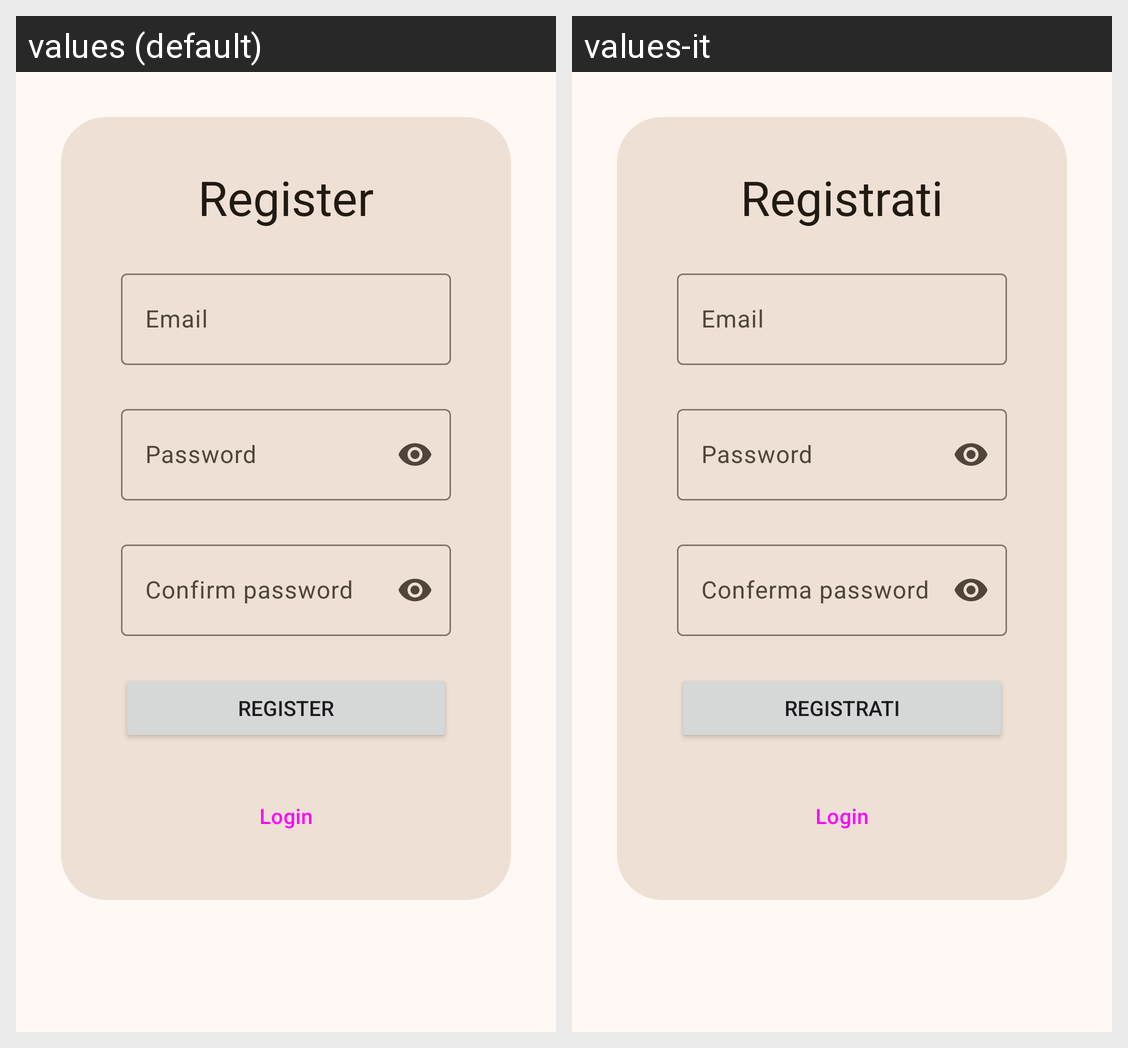

Here is an Android app screen in its default locale and in the app's own translations. Write out the translated-string differences for the strings that appear on this screen.
Android screen res/layout/fragment_register.xml rendered under 2 locales, left to right: values (default), values-it. Device: Nexus 5 (rendered at 1080×1920; each locale shown at half size, 540×960, under a caption strip naming it); theme Theme.SporTrack.
Strings drawn on this screen, with the default value and each locale's value (text and hints the layout hard-codes, and strings that could not be matched under every locale, appear in the picture but are not listed):

register_label
  values: Register
  values-it: Registrati

login_label_email
  values: Email
  values-it: Email

login_label_password
  values: Password
  values-it: Password

register_label_confirm_password
  values: Confirm password
  values-it: Conferma password

login_label
  values: Login
  values-it: Login
